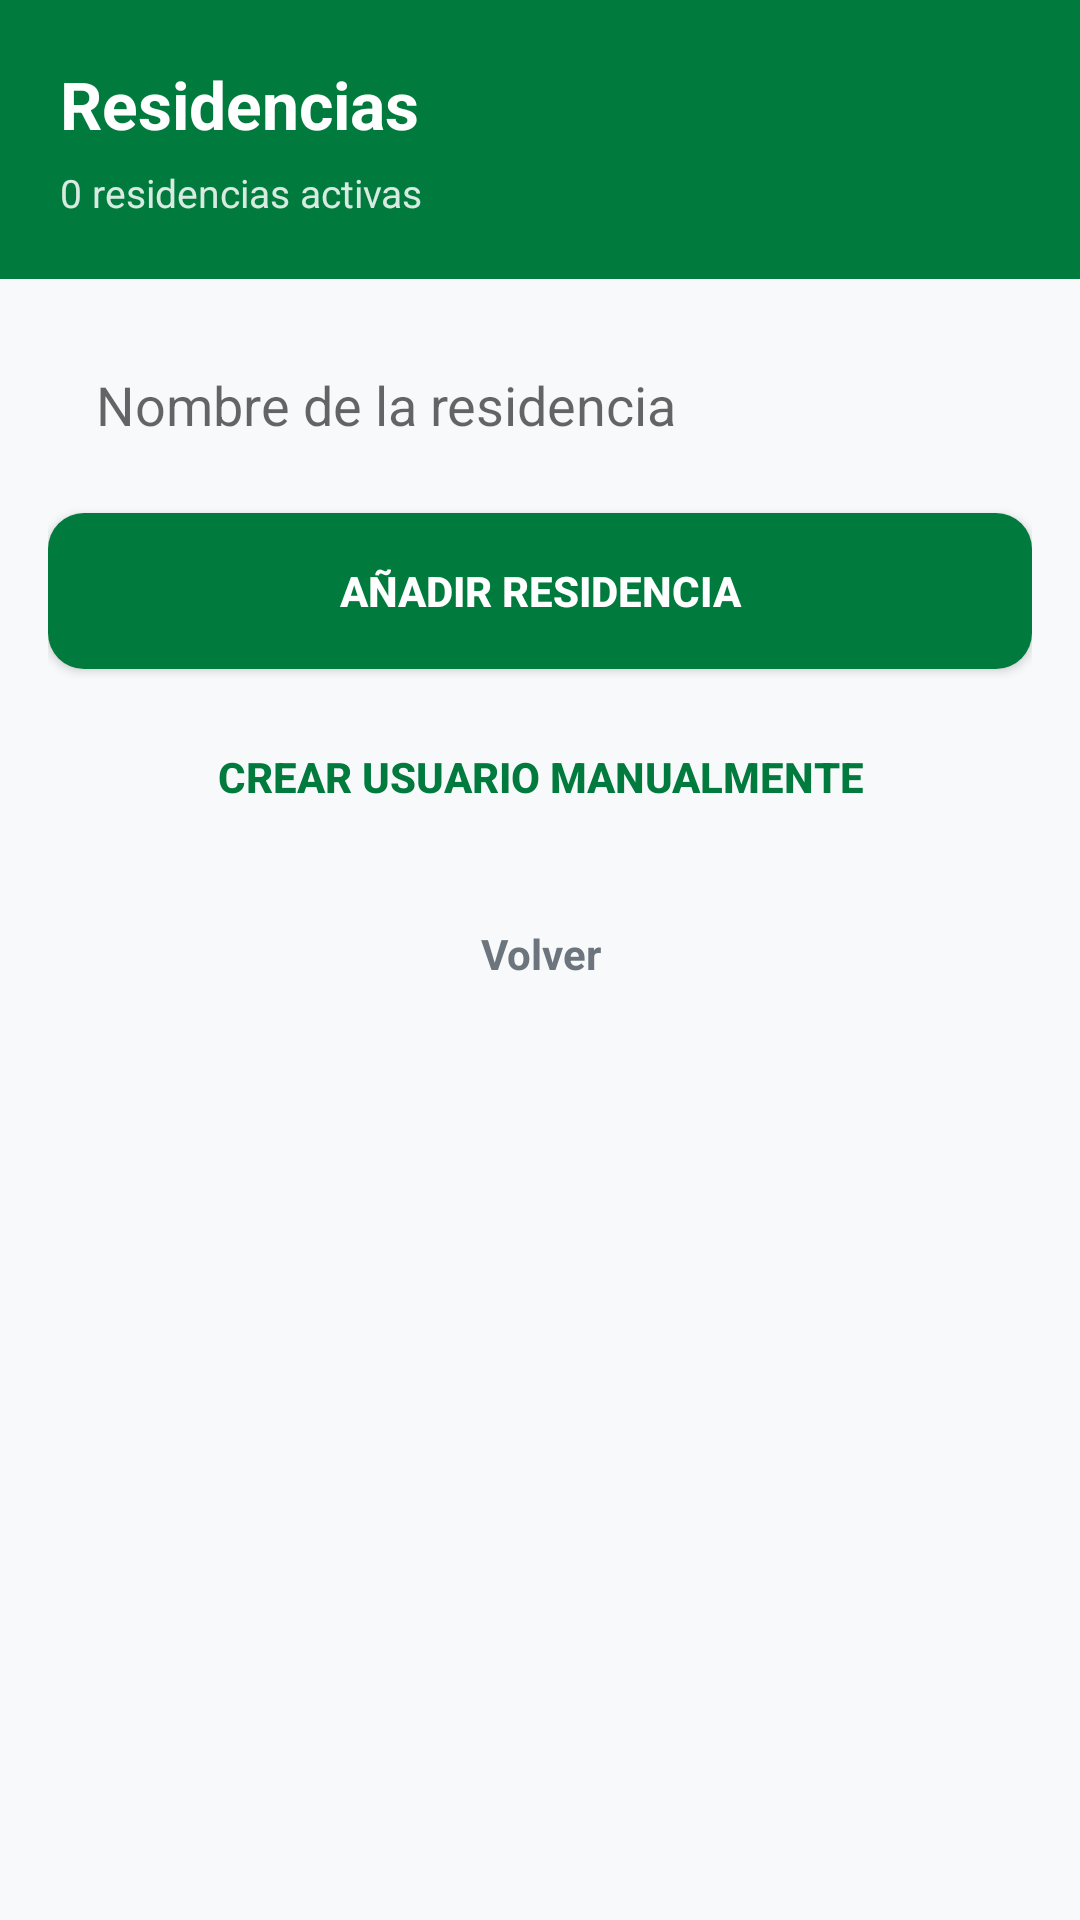

Produce the Android XML layout that renders to this screen, including the resource entries it uses.
<!-- AndroidManifest.xml: application theme Theme.ResiPlus -->
<!-- res/layout/activity_gestion_residencias.xml -->
<?xml version="1.0" encoding="utf-8"?>
<LinearLayout xmlns:android="http://schemas.android.com/apk/res/android"
    android:layout_width="match_parent"
    android:layout_height="match_parent"
    android:orientation="vertical"
    android:background="@color/gris_fondo">

    <LinearLayout
        android:layout_width="match_parent"
        android:layout_height="wrap_content"
        android:orientation="vertical"
        android:background="@color/verde_andalucia_primary"
        android:padding="20dp">

        <TextView
            android:layout_width="wrap_content"
            android:layout_height="wrap_content"
            android:text="Residencias"
            android:textColor="@color/blanco"
            android:textStyle="bold"
            android:textSize="22sp" />

        <TextView
            android:id="@+id/tvResumenResidencias"
            android:layout_width="match_parent"
            android:layout_height="wrap_content"
            android:text="0 residencias activas"
            android:textColor="#D8FFFFFF"
            android:textSize="13sp"
            android:layout_marginTop="6dp" />
    </LinearLayout>

    <LinearLayout
        android:layout_width="match_parent"
        android:layout_height="wrap_content"
        android:orientation="vertical"
        android:padding="16dp">

        <EditText
            android:id="@+id/etNombreResidencia"
            android:layout_width="match_parent"
            android:layout_height="52dp"
            android:background="@drawable/bg_card"
            android:paddingHorizontal="16dp"
            android:hint="Nombre de la residencia"
            android:layout_marginBottom="10dp" />

        <Button
            android:id="@+id/btnCrearResidencia"
            android:layout_width="match_parent"
            android:layout_height="52dp"
            android:text="Añadir residencia"
            android:textStyle="bold"
            android:textColor="@color/blanco"
            android:background="@drawable/bg_boton_verde"
            android:layout_marginBottom="10dp" />

        <Button
            android:id="@+id/btnCrearUsuarioResidencia"
            android:layout_width="match_parent"
            android:layout_height="52dp"
            android:text="Crear usuario manualmente"
            android:textStyle="bold"
            android:textColor="@color/verde_andalucia_primary"
            android:background="@drawable/bg_card" />

        <TextView
            android:id="@+id/btnVolverResidencias"
            android:layout_width="match_parent"
            android:layout_height="42dp"
            android:background="@drawable/bg_card"
            android:gravity="center"
            android:text="Volver"
            android:textColor="@color/gris_texto"
            android:textStyle="bold"
            android:textSize="14sp"
            android:clickable="true"
            android:focusable="true"
            android:layout_marginTop="12dp" />
    </LinearLayout>

    <androidx.recyclerview.widget.RecyclerView
        android:id="@+id/rvResidencias"
        android:layout_width="match_parent"
        android:layout_height="0dp"
        android:layout_weight="1"
        android:padding="16dp"
        android:clipToPadding="false" />
</LinearLayout>
<!-- resources referenced by this layout -->
<resources>
  <color name="blanco">#FFFFFF</color>
  <color name="gris_fondo">#F8F9FA</color>
  <color name="gris_texto">#6C757D</color>
  <color name="verde_andalucia_primary">#007A3D</color>
  <!-- drawable bg_boton_verde (drawable) -->
  <?xml version="1.0" encoding="utf-8"?>
  <selector xmlns:android="http://schemas.android.com/apk/res/android">
      <item android:state_pressed="true"><shape android:shape="rectangle"><solid android:color="#005A2D"/><corners android:radius="12dp"/></shape></item>
      <item><shape android:shape="rectangle"><solid android:color="#007A3D"/><corners android:radius="12dp"/></shape></item>
  </selector>
  <style name="Theme.ResiPlus" parent="Theme.AppCompat.Light.NoActionBar">
          <item name="colorPrimary">@color/rojo_primary</item>
          <item name="colorPrimaryDark">@color/rojo_dark</item>
          <item name="colorAccent">@color/rojo_primary</item>
          <item name="android:windowBackground">@color/gris_fondo</item>
      </style>
  <color name="rojo_primary">#B73A3A</color>
  <color name="rojo_dark">#8A2A2A</color>
</resources>
